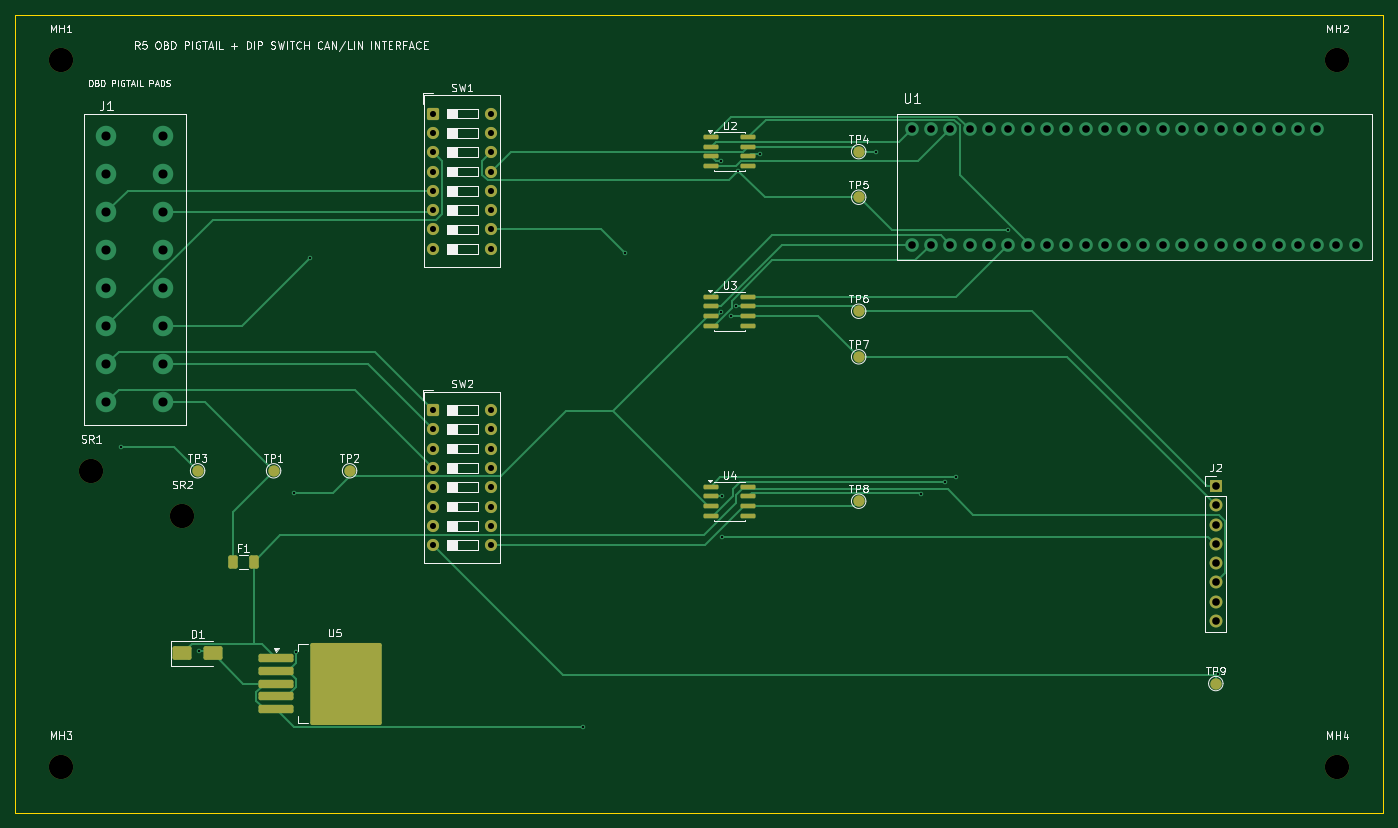
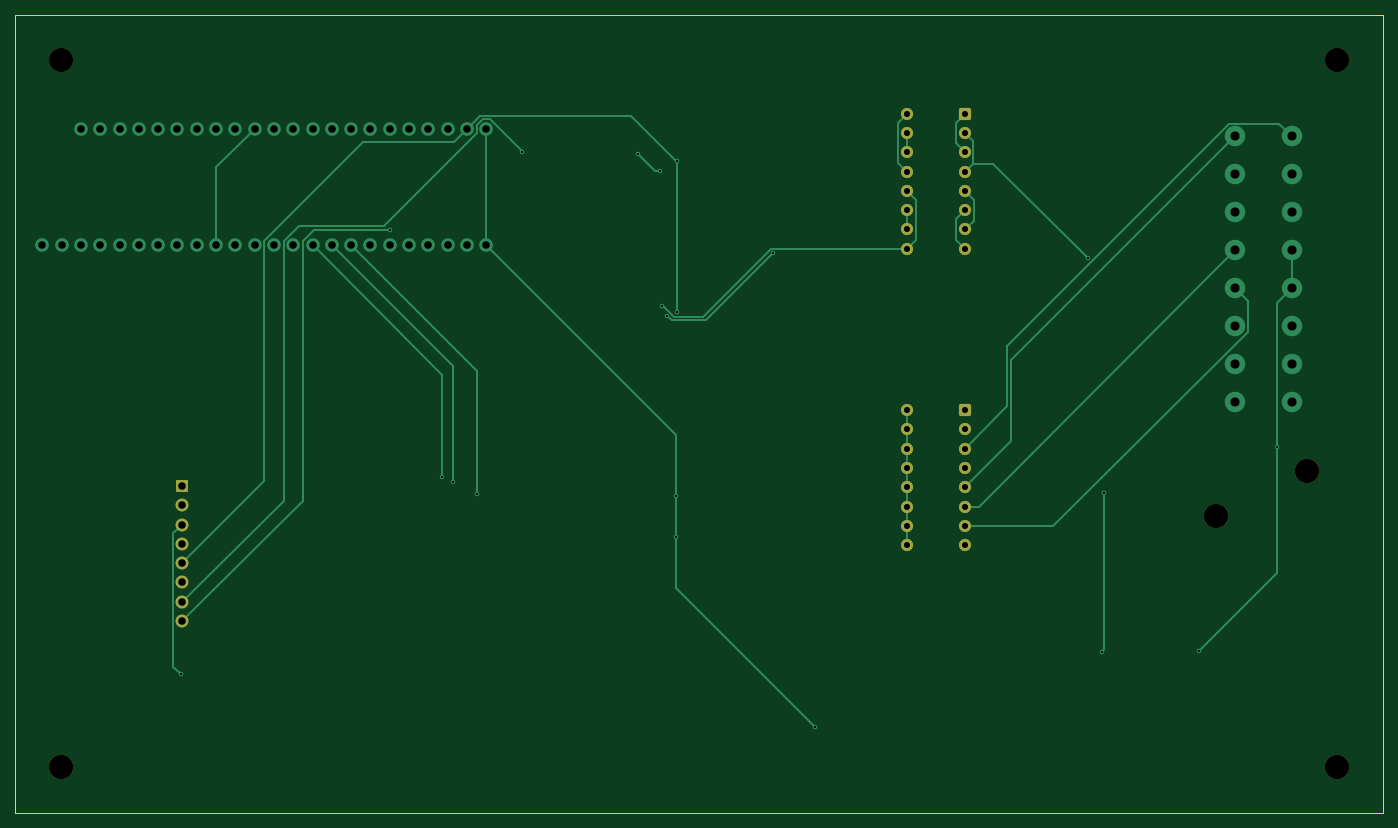
Circuit board: 8 layer files. Board 180.0 x 105.0 mm.
- bottom_copper: teensy-41-can-lin-r5-pigtail-dipswitch-routed-B_Cu.gbl (13280 bytes)
- bottom_mask: teensy-41-can-lin-r5-pigtail-dipswitch-routed-B_Mask.gbs (2565 bytes)
- bottom_silk: teensy-41-can-lin-r5-pigtail-dipswitch-routed-B_Silkscreen.gbo (505 bytes)
- outline: teensy-41-can-lin-r5-pigtail-dipswitch-routed-Edge_Cuts.gm1 (674 bytes)
- top_copper: teensy-41-can-lin-r5-pigtail-dipswitch-routed-F_Cu.gtl (19567 bytes)
- top_mask: teensy-41-can-lin-r5-pigtail-dipswitch-routed-F_Mask.gts (4486 bytes)
- top_silk: teensy-41-can-lin-r5-pigtail-dipswitch-routed-F_Silkscreen.gto (56901 bytes)
- drill: teensy-41-can-lin-r5-pigtail-dipswitch-routed.drl (2364 bytes)

=== bottom_copper: teensy-41-can-lin-r5-pigtail-dipswitch-routed-B_Cu.gbl (13280 bytes, source omitted) ===
=== bottom_mask: teensy-41-can-lin-r5-pigtail-dipswitch-routed-B_Mask.gbs (2565 bytes, source withheld) ===
=== bottom_silk: teensy-41-can-lin-r5-pigtail-dipswitch-routed-B_Silkscreen.gbo ===
%TF.GenerationSoftware,KiCad,Pcbnew,10.0.3+dfsg-1*%
%TF.CreationDate,2026-06-21T04:46:32-04:00*%
%TF.ProjectId,teensy-41-can-lin-r5-pigtail-dipswitch-routed,7465656e-7379-42d3-9431-2d63616e2d6c,rev?*%
%TF.SameCoordinates,Original*%
%TF.FileFunction,Legend,Bot*%
%TF.FilePolarity,Positive*%
%FSLAX46Y46*%
G04 Gerber Fmt 4.6, Leading zero omitted, Abs format (unit mm)*
G04 Created by KiCad (PCBNEW 10.0.3+dfsg-1) date 2026-06-21 04:46:32*
%MOMM*%
%LPD*%
G01*
G04 APERTURE LIST*
G04 APERTURE END LIST*
M02*

=== outline: teensy-41-can-lin-r5-pigtail-dipswitch-routed-Edge_Cuts.gm1 ===
%TF.GenerationSoftware,KiCad,Pcbnew,10.0.3+dfsg-1*%
%TF.CreationDate,2026-06-21T04:46:32-04:00*%
%TF.ProjectId,teensy-41-can-lin-r5-pigtail-dipswitch-routed,7465656e-7379-42d3-9431-2d63616e2d6c,rev?*%
%TF.SameCoordinates,Original*%
%TF.FileFunction,Profile,NP*%
%FSLAX46Y46*%
G04 Gerber Fmt 4.6, Leading zero omitted, Abs format (unit mm)*
G04 Created by KiCad (PCBNEW 10.0.3+dfsg-1) date 2026-06-21 04:46:32*
%MOMM*%
%LPD*%
G01*
G04 APERTURE LIST*
%TA.AperFunction,Profile*%
%ADD10C,0.100000*%
%TD*%
G04 APERTURE END LIST*
D10*
X0Y0D02*
X180000000Y0D01*
X0Y-105000000D02*
X0Y0D01*
X180000000Y0D02*
X180000000Y-105000000D01*
X180000000Y-105000000D02*
X0Y-105000000D01*
M02*

=== top_copper: teensy-41-can-lin-r5-pigtail-dipswitch-routed-F_Cu.gtl (19567 bytes, source omitted) ===
=== top_mask: teensy-41-can-lin-r5-pigtail-dipswitch-routed-F_Mask.gts ===
%TF.GenerationSoftware,KiCad,Pcbnew,10.0.3+dfsg-1*%
%TF.CreationDate,2026-06-21T04:46:32-04:00*%
%TF.ProjectId,teensy-41-can-lin-r5-pigtail-dipswitch-routed,7465656e-7379-42d3-9431-2d63616e2d6c,rev?*%
%TF.SameCoordinates,Original*%
%TF.FileFunction,Soldermask,Top*%
%TF.FilePolarity,Negative*%
%FSLAX46Y46*%
G04 Gerber Fmt 4.6, Leading zero omitted, Abs format (unit mm)*
G04 Created by KiCad (PCBNEW 10.0.3+dfsg-1) date 2026-06-21 04:46:32*
%MOMM*%
%LPD*%
G01*
G04 APERTURE LIST*
G04 Aperture macros list*
%AMRoundRect*
0 Rectangle with rounded corners*
0 $1 Rounding radius*
0 $2 $3 $4 $5 $6 $7 $8 $9 X,Y pos of 4 corners*
0 Add a 4 corners polygon primitive as box body*
4,1,4,$2,$3,$4,$5,$6,$7,$8,$9,$2,$3,0*
0 Add four circle primitives for the rounded corners*
1,1,$1+$1,$2,$3*
1,1,$1+$1,$4,$5*
1,1,$1+$1,$6,$7*
1,1,$1+$1,$8,$9*
0 Add four rect primitives between the rounded corners*
20,1,$1+$1,$2,$3,$4,$5,0*
20,1,$1+$1,$4,$5,$6,$7,0*
20,1,$1+$1,$6,$7,$8,$9,0*
20,1,$1+$1,$8,$9,$2,$3,0*%
G04 Aperture macros list end*
%ADD10C,1.500000*%
%ADD11C,3.200000*%
%ADD12R,1.700000X1.700000*%
%ADD13C,1.700000*%
%ADD14RoundRect,0.150000X-0.825000X-0.150000X0.825000X-0.150000X0.825000X0.150000X-0.825000X0.150000X0*%
%ADD15RoundRect,0.250000X-0.550000X-0.550000X0.550000X-0.550000X0.550000X0.550000X-0.550000X0.550000X0*%
%ADD16C,1.600000*%
%ADD17RoundRect,0.250000X-0.375000X-0.625000X0.375000X-0.625000X0.375000X0.625000X-0.375000X0.625000X0*%
%ADD18RoundRect,0.250000X-1.000000X-0.650000X1.000000X-0.650000X1.000000X0.650000X-1.000000X0.650000X0*%
%ADD19RoundRect,0.250000X-2.050000X-0.300000X2.050000X-0.300000X2.050000X0.300000X-2.050000X0.300000X0*%
%ADD20RoundRect,0.250002X-4.449998X-5.149998X4.449998X-5.149998X4.449998X5.149998X-4.449998X5.149998X0*%
G04 APERTURE END LIST*
D10*
%TO.C,TP6*%
X111000000Y-39000000D03*
%TD*%
D11*
%TO.C,SR2*%
X22000000Y-66000000D03*
%TD*%
%TO.C,SR1*%
X10000000Y-60000000D03*
%TD*%
D12*
%TO.C,J2*%
X158000000Y-62000000D03*
D13*
X158000000Y-64540000D03*
X158000000Y-67080000D03*
X158000000Y-69620000D03*
X158000000Y-72160000D03*
X158000000Y-74700000D03*
X158000000Y-77240000D03*
X158000000Y-79780000D03*
%TD*%
D11*
%TO.C,MH4*%
X174000000Y-99000000D03*
%TD*%
D10*
%TO.C,TP9*%
X158000000Y-88000000D03*
%TD*%
D14*
%TO.C,U2*%
X91525000Y-16095000D03*
X91525000Y-17365000D03*
X91525000Y-18635000D03*
X91525000Y-19905000D03*
X96475000Y-19905000D03*
X96475000Y-18635000D03*
X96475000Y-17365000D03*
X96475000Y-16095000D03*
%TD*%
D10*
%TO.C,TP2*%
X44000000Y-60000000D03*
%TD*%
%TO.C,TP7*%
X111000000Y-45000000D03*
%TD*%
D15*
%TO.C,SW2*%
X55000000Y-52000000D03*
D16*
X55000000Y-54540000D03*
X55000000Y-57080000D03*
X55000000Y-59620000D03*
X55000000Y-62160000D03*
X55000000Y-64700000D03*
X55000000Y-67240000D03*
X55000000Y-69780000D03*
X62620000Y-69780000D03*
X62620000Y-67240000D03*
X62620000Y-64700000D03*
X62620000Y-62160000D03*
X62620000Y-59620000D03*
X62620000Y-57080000D03*
X62620000Y-54540000D03*
X62620000Y-52000000D03*
%TD*%
D10*
%TO.C,TP5*%
X111000000Y-24000000D03*
%TD*%
D11*
%TO.C,MH2*%
X174000000Y-6000000D03*
%TD*%
D17*
%TO.C,F1*%
X28600000Y-72000000D03*
X31400000Y-72000000D03*
%TD*%
D14*
%TO.C,U4*%
X91525000Y-62095000D03*
X91525000Y-63365000D03*
X91525000Y-64635000D03*
X91525000Y-65905000D03*
X96475000Y-65905000D03*
X96475000Y-64635000D03*
X96475000Y-63365000D03*
X96475000Y-62095000D03*
%TD*%
D18*
%TO.C,D1*%
X22000000Y-84000000D03*
X26000000Y-84000000D03*
%TD*%
D14*
%TO.C,U3*%
X91525000Y-37095000D03*
X91525000Y-38365000D03*
X91525000Y-39635000D03*
X91525000Y-40905000D03*
X96475000Y-40905000D03*
X96475000Y-39635000D03*
X96475000Y-38365000D03*
X96475000Y-37095000D03*
%TD*%
D19*
%TO.C,U5*%
X34350000Y-84600000D03*
X34350000Y-86300000D03*
X34350000Y-88000000D03*
D20*
X43500000Y-88000000D03*
D19*
X34350000Y-89700000D03*
X34350000Y-91400000D03*
%TD*%
D10*
%TO.C,TP1*%
X34000000Y-60000000D03*
%TD*%
%TO.C,TP4*%
X111000000Y-18000000D03*
%TD*%
D15*
%TO.C,SW1*%
X55000000Y-13000000D03*
D16*
X55000000Y-15540000D03*
X55000000Y-18080000D03*
X55000000Y-20620000D03*
X55000000Y-23160000D03*
X55000000Y-25700000D03*
X55000000Y-28240000D03*
X55000000Y-30780000D03*
X62620000Y-30780000D03*
X62620000Y-28240000D03*
X62620000Y-25700000D03*
X62620000Y-23160000D03*
X62620000Y-20620000D03*
X62620000Y-18080000D03*
X62620000Y-15540000D03*
X62620000Y-13000000D03*
%TD*%
D11*
%TO.C,MH1*%
X6000000Y-6000000D03*
%TD*%
D10*
%TO.C,TP8*%
X111000000Y-64000000D03*
%TD*%
%TO.C,TP3*%
X24000000Y-60000000D03*
%TD*%
D11*
%TO.C,MH3*%
X6000000Y-99000000D03*
%TD*%
M02*

=== top_silk: teensy-41-can-lin-r5-pigtail-dipswitch-routed-F_Silkscreen.gto (56901 bytes, source omitted) ===
=== drill: teensy-41-can-lin-r5-pigtail-dipswitch-routed.drl ===
M48
; DRILL file KiCad 10.0.3+dfsg-1 date 2026-06-21T04:46:32
; FORMAT={-:-/ absolute / metric / decimal}
; #@! TF.CreationDate,2026-06-21T04:46:32-04:00
; #@! TF.GenerationSoftware,Kicad,Pcbnew,10.0.3+dfsg-1
; #@! TF.FileFunction,MixedPlating,1,2
FMAT,2
METRIC
; #@! TA.AperFunction,Plated,PTH,ViaDrill
T1C0.300
; #@! TA.AperFunction,Plated,PTH,ComponentDrill
T2C0.800
; #@! TA.AperFunction,Plated,PTH,ComponentDrill
T3C1.000
; #@! TA.AperFunction,Plated,PTH,ComponentDrill
T4C1.200
; #@! TA.AperFunction,NonPlated,NPTH,ComponentDrill
T5C3.200
%
G90
G05
T1
X13.871Y-56.882
X24.141Y-83.747
X36.696Y-62.857
X36.971Y-83.791
X38.804Y-32.025
X74.682Y-93.718
X80.227Y-31.386
X92.833Y-19.27
X92.923Y-39.13
X93.004Y-63.365
X93.035Y-68.652
X94.173Y-39.635
X94.894Y-38.276
X95.164Y-20.524
X97.975Y-18.317
X113.33Y-18.0
X119.194Y-63.061
X122.34Y-61.481
X123.762Y-60.877
X130.667Y-28.333
X158.226Y-86.745
T2
X55.0Y-13.0
X55.0Y-15.54
X55.0Y-18.08
X55.0Y-20.62
X55.0Y-23.16
X55.0Y-25.7
X55.0Y-28.24
X55.0Y-30.78
X55.0Y-52.0
X55.0Y-54.54
X55.0Y-57.08
X55.0Y-59.62
X55.0Y-62.16
X55.0Y-64.7
X55.0Y-67.24
X55.0Y-69.78
X62.62Y-13.0
X62.62Y-15.54
X62.62Y-18.08
X62.62Y-20.62
X62.62Y-23.16
X62.62Y-25.7
X62.62Y-28.24
X62.62Y-30.78
X62.62Y-52.0
X62.62Y-54.54
X62.62Y-57.08
X62.62Y-59.62
X62.62Y-62.16
X62.62Y-64.7
X62.62Y-67.24
X62.62Y-69.78
T3
X118.0Y-15.0
X118.0Y-30.24
X120.54Y-15.0
X120.54Y-30.24
X123.08Y-15.0
X123.08Y-30.24
X125.62Y-15.0
X125.62Y-30.24
X128.16Y-15.0
X128.16Y-30.24
X130.7Y-15.0
X130.7Y-30.24
X133.24Y-15.0
X133.24Y-30.24
X135.78Y-15.0
X135.78Y-30.24
X138.32Y-15.0
X138.32Y-30.24
X140.86Y-15.0
X140.86Y-30.24
X143.4Y-15.0
X143.4Y-30.24
X145.94Y-15.0
X145.94Y-30.24
X148.48Y-15.0
X148.48Y-30.24
X151.02Y-15.0
X151.02Y-30.24
X153.56Y-15.0
X153.56Y-30.24
X156.1Y-15.0
X156.1Y-30.24
X158.0Y-62.0
X158.0Y-64.54
X158.0Y-67.08
X158.0Y-69.62
X158.0Y-72.16
X158.0Y-74.7
X158.0Y-77.24
X158.0Y-79.78
X158.64Y-15.0
X158.64Y-30.24
X161.18Y-15.0
X161.18Y-30.24
X163.72Y-15.0
X163.72Y-30.24
X166.26Y-15.0
X166.26Y-30.24
X168.8Y-15.0
X168.8Y-30.24
X171.34Y-15.0
X171.34Y-30.24
X173.88Y-30.24
X176.42Y-30.24
T4
X12.0Y-16.0
X12.0Y-21.0
X12.0Y-26.0
X12.0Y-31.0
X12.0Y-36.0
X12.0Y-41.0
X12.0Y-46.0
X12.0Y-51.0
X19.5Y-16.0
X19.5Y-21.0
X19.5Y-26.0
X19.5Y-31.0
X19.5Y-36.0
X19.5Y-41.0
X19.5Y-46.0
X19.5Y-51.0
T5
X6.0Y-6.0
X6.0Y-99.0
X10.0Y-60.0
X22.0Y-66.0
X174.0Y-6.0
X174.0Y-99.0
M30
